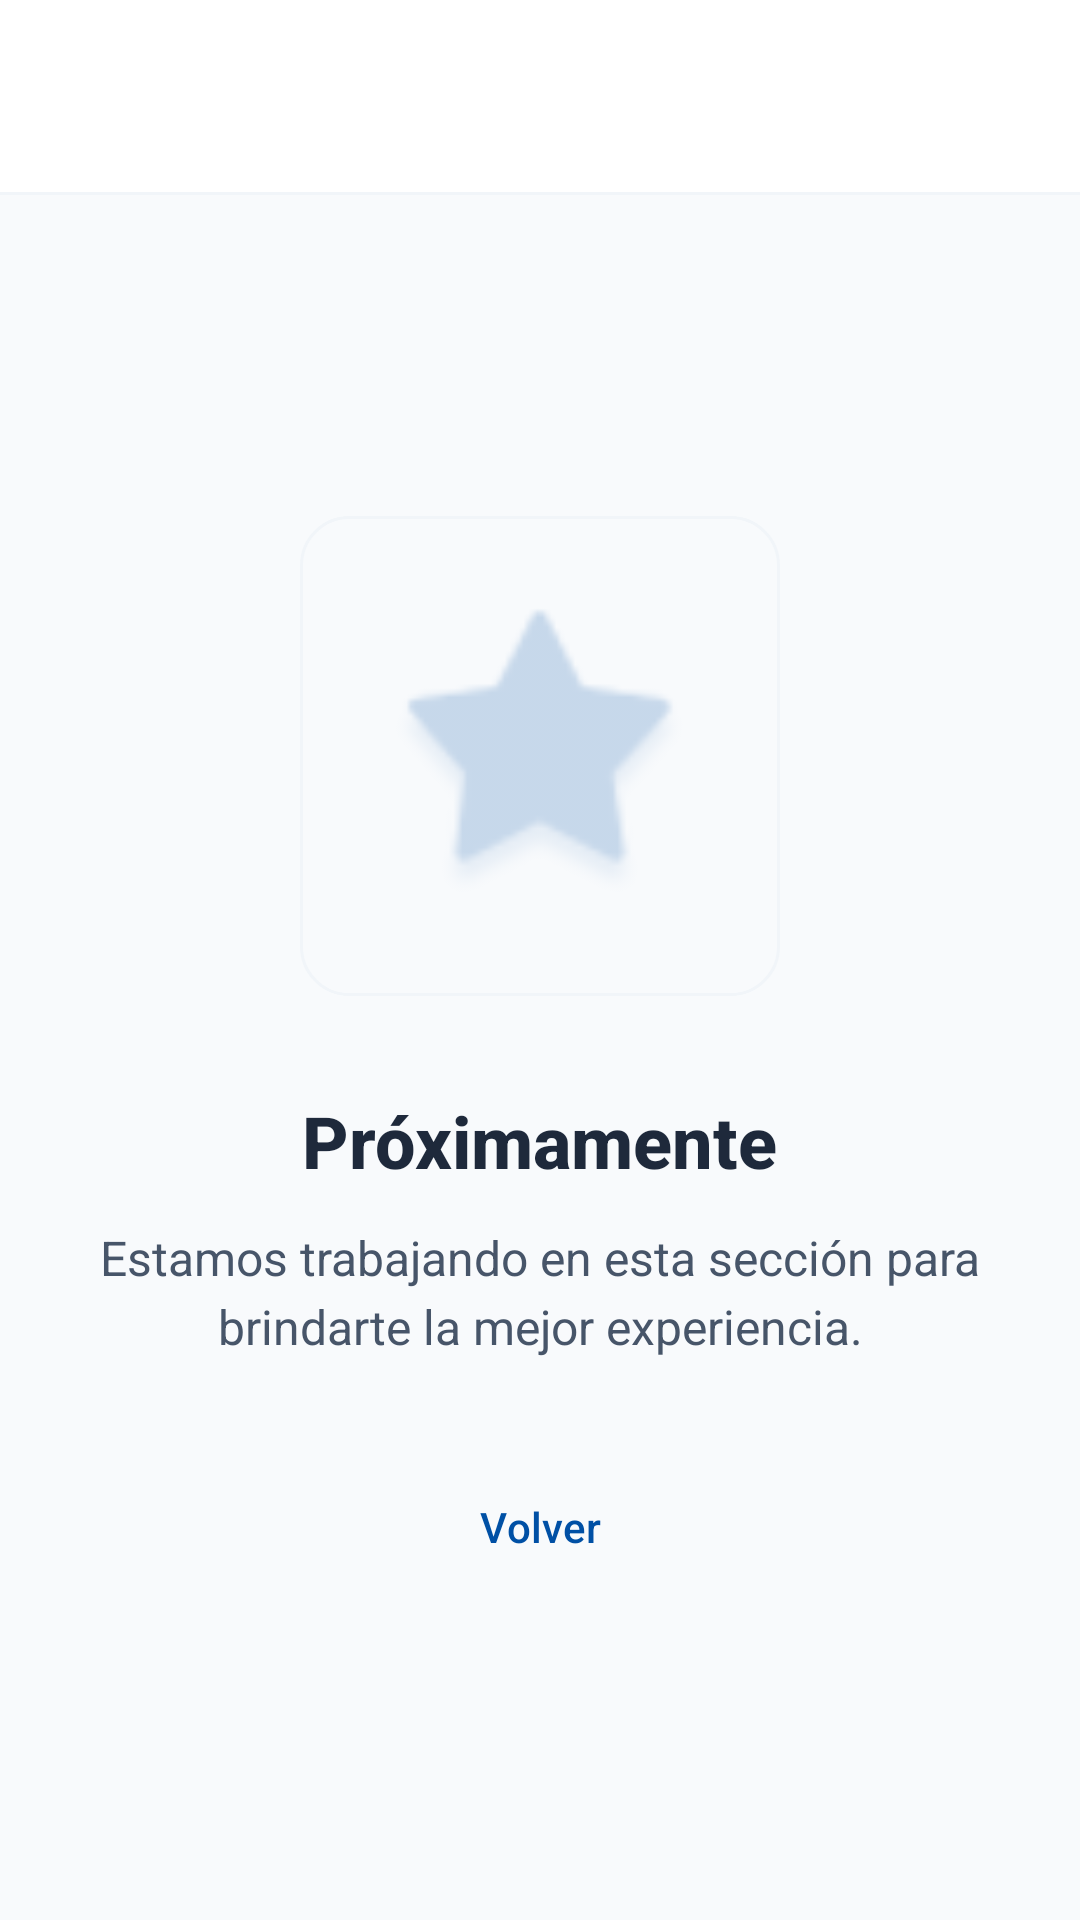

Write the Android layout XML for this screen, with the resource values it uses.
<!-- AndroidManifest.xml: application theme Theme.Material3.Light.NoActionBar -->
<!-- res/layout/activity_placeholder.xml -->
<?xml version="1.0" encoding="utf-8"?>
<androidx.constraintlayout.widget.ConstraintLayout xmlns:android="http://schemas.android.com/apk/res/android"
    xmlns:app="http://schemas.android.com/apk/res-auto"
    xmlns:tools="http://schemas.android.com/tools"
    android:id="@+id/mainPlaceholder"
    android:layout_width="match_parent"
    android:layout_height="match_parent"
    android:background="@color/bg_background"
    tools:context=".PlaceholderActivity">

    <androidx.cardview.widget.CardView
        android:id="@+id/cardViewPlaceholder"
        android:layout_width="match_parent"
        android:layout_height="0dp"
        app:cardBackgroundColor="@color/bg_background"
        app:cardCornerRadius="0dp"
        app:cardElevation="0dp"
        app:layout_constraintBottom_toBottomOf="parent"
        app:layout_constraintTop_toTopOf="parent">

        <LinearLayout
            android:layout_width="match_parent"
            android:layout_height="match_parent"
            android:orientation="vertical">

            
            <LinearLayout
                android:id="@+id/layoutHeader"
                android:layout_width="match_parent"
                android:layout_height="wrap_content"
                android:orientation="vertical"
                android:background="@color/white">

                
                <View
                    android:id="@+id/statusBarSpacer"
                    android:layout_width="match_parent"
                    android:layout_height="0dp" />

                <RelativeLayout
                    android:layout_width="match_parent"
                    android:layout_height="64dp"
                    android:paddingHorizontal="16dp">

                    <ImageButton
                        android:id="@+id/btnBack"
                        android:layout_width="48dp"
                        android:layout_height="48dp"
                        android:layout_alignParentStart="true"
                        android:layout_centerVertical="true"
                        android:background="?attr/selectableItemBackgroundBorderless"
                        android:contentDescription="@string/back"
                        android:src="@drawable/ic_back_arrow"
                        app:tint="@color/slate_800" />

                    <TextView
                        android:id="@+id/tvTitle"
                        android:layout_width="wrap_content"
                        android:layout_height="wrap_content"
                        android:layout_centerInParent="true"
                        android:textColor="@color/slate_800"
                        android:textSize="20sp"
                        android:fontFamily="sans-serif-medium"
                        tools:text="Sección" />
                </RelativeLayout>
            </LinearLayout>

            <View
                android:layout_width="match_parent"
                android:layout_height="1dp"
                android:background="@color/slate_100" />

            
            <LinearLayout
                android:layout_width="match_parent"
                android:layout_height="match_parent"
                android:gravity="center"
                android:orientation="vertical"
                android:padding="32dp">

                <FrameLayout
                    android:layout_width="160dp"
                    android:layout_height="160dp"
                    android:background="@drawable/bg_contact_card"
                    android:padding="30dp">

                    <ImageView
                        android:id="@+id/imgPlaceholder"
                        android:layout_width="match_parent"
                        android:layout_height="match_parent"
                        android:alpha="0.2"
                        android:contentDescription="@string/coming_soon"
                        android:src="@android:drawable/star_big_off"
                        app:tint="@color/brand_blue" />
                </FrameLayout>

                <TextView
                    android:layout_width="wrap_content"
                    android:layout_height="wrap_content"
                    android:layout_marginTop="32dp"
                    android:text="@string/coming_soon"
                    android:textColor="@color/slate_800"
                    android:textSize="24sp"
                    android:fontFamily="sans-serif-medium"
                    android:textStyle="bold" />

                <TextView
                    android:layout_width="match_parent"
                    android:layout_height="wrap_content"
                    android:layout_marginTop="12dp"
                    android:gravity="center"
                    android:text="@string/coming_soon_desc"
                    android:textColor="@color/slate_600"
                    android:textSize="16sp"
                    android:lineSpacingExtra="4dp" />

                <com.google.android.material.button.MaterialButton
                    android:id="@+id/btnBackPlaceholder"
                    style="@style/Widget.Material3.Button.TextButton"
                    android:layout_width="wrap_content"
                    android:layout_height="wrap_content"
                    android:layout_marginTop="32dp"
                    android:text="@string/back"
                    android:textColor="@color/brand_blue"
                    app:icon="@drawable/ic_back_arrow"
                    app:iconTint="@color/brand_blue"
                    android:fontFamily="sans-serif-medium" />

            </LinearLayout>
        </LinearLayout>
    </androidx.cardview.widget.CardView>

</androidx.constraintlayout.widget.ConstraintLayout>
<!-- resources referenced by this layout -->
<resources>
  <color name="bg_background">#F8FAFC</color>
  <color name="brand_blue">#0050A5</color>
  <color name="slate_100">#F1F5F9</color>
  <color name="slate_600">#475569</color>
  <color name="slate_800">#1E293B</color>
  <color name="white">#FFFFFFFF</color>
  <!-- drawable bg_contact_card (drawable) -->
  <?xml version="1.0" encoding="utf-8"?>
  <shape xmlns:android="http://schemas.android.com/apk/res/android">
      <solid android:color="@color/bg_background" />
      <corners android:radius="16dp" />
      <stroke
          android:width="1dp"
          android:color="@color/slate_100" />
  </shape>
  <string name="back">Volver</string>
  <string name="coming_soon">Próximamente</string>
  <string name="coming_soon_desc">Estamos trabajando en esta sección para brindarte la mejor experiencia.</string>
</resources>
